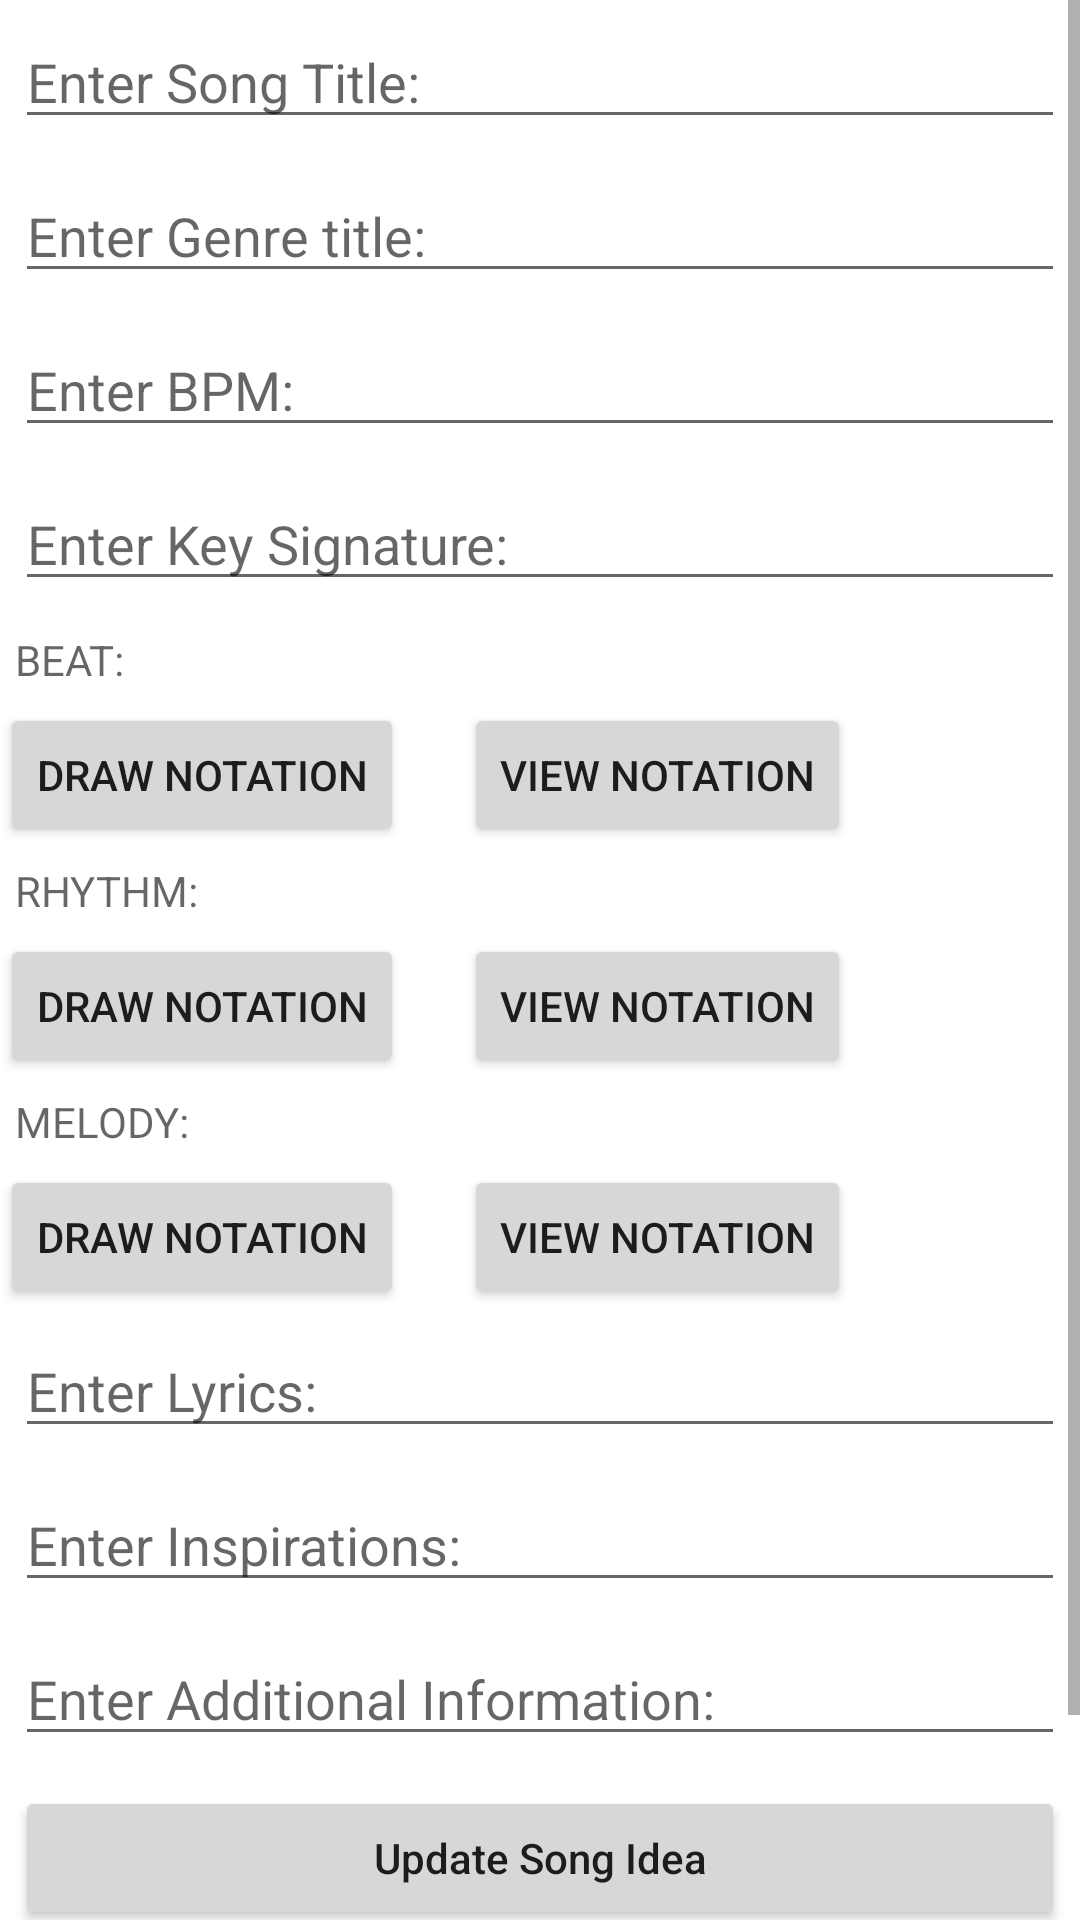

Reconstruct the res/layout file that produces this screen, plus the resources it refers to.
<!-- AndroidManifest.xml: application theme Theme.MusicIdeation -->
<!-- res/layout/activity_update_song_properties.xml -->
<?xml version="1.0" encoding="utf-8"?>


<ScrollView xmlns:android="http://schemas.android.com/apk/res/android"
    android:layout_width="fill_parent"
    android:layout_height="wrap_content">

    <LinearLayout xmlns:android="http://schemas.android.com/apk/res/android"
        xmlns:app="http://schemas.android.com/apk/res-auto"
        xmlns:tools="http://schemas.android.com/tools"
        android:layout_width="match_parent"
        android:layout_height="match_parent"
        android:orientation="vertical"
        tools:context=".UpdateSongProperties">


        <EditText

            android:id="@+id/editUpdateTitle"
            android:layout_width="match_parent"
            android:layout_height="wrap_content"
            android:layout_margin="5dp"
            android:hint="Enter Song Title:"/>

        <EditText

            android:id="@+id/editUpdateGenre"
            android:layout_width="match_parent"
            android:layout_height="wrap_content"
            android:layout_margin="5dp"
            android:hint="Enter Genre title:"/>

        <EditText

            android:id="@+id/editUpdateBPM"
            android:layout_width="match_parent"
            android:layout_height="wrap_content"
            android:layout_margin="5dp"
            android:hint="Enter BPM:"/>

        <EditText

            android:id="@+id/editUpdateKeySig"
            android:layout_width="match_parent"
            android:layout_height="wrap_content"
            android:layout_margin="5dp"
            android:hint="Enter Key Signature:"/>

        <TextView

            android:id="@+id/textUpdateBeat"
            android:layout_width="match_parent"
            android:layout_height="wrap_content"
            android:layout_margin="5dp"
            android:hint="BEAT:"/>


        <LinearLayout
            android:layout_width="match_parent"
            android:layout_height="wrap_content"
            android:orientation="horizontal">

            <Button
                android:id="@+id/btNewBeatNotes"
                android:layout_width="wrap_content"
                android:layout_height="wrap_content"
                android:layout_marginRight="20dp"
                android:layout_alignParentBottom="true"
                android:layout_centerInParent="true"
                android:text="Draw Notation" />

            <Button
                android:id="@+id/btViewBeatNotes"
                android:layout_width="wrap_content"
                android:layout_height="wrap_content"
                android:text="View Notation" />

        </LinearLayout>


        <TextView

            android:id="@+id/textUpdateRhythm"
            android:layout_width="match_parent"
            android:layout_height="wrap_content"
            android:layout_margin="5dp"
            android:hint="RHYTHM:"/>

        <LinearLayout
        android:layout_width="match_parent"
        android:layout_height="wrap_content"
        android:orientation="horizontal">

            <Button
                android:id="@+id/btNewRhythmNotes"
                android:layout_width="wrap_content"
                android:layout_height="wrap_content"
                android:layout_marginEnd="20dp"
                android:layout_alignParentBottom="true"
                android:layout_centerInParent="true"
                android:text="Draw Notation" />

            <Button
                android:id="@+id/btViewRhythmNotes"
                android:layout_width="wrap_content"
                android:layout_height="wrap_content"
                android:text="View Notation" />

        </LinearLayout>

        <TextView

            android:id="@+id/textUpdateMelody"
            android:layout_width="match_parent"
            android:layout_height="wrap_content"
            android:layout_margin="5dp"
            android:hint="MELODY:"/>

        <LinearLayout
            android:layout_width="match_parent"
            android:layout_height="wrap_content"
            android:orientation="horizontal">

            <Button
                android:id="@+id/btNewMelodyNotes"
                android:layout_width="wrap_content"
                android:layout_height="wrap_content"
                android:layout_marginEnd="20dp"
                android:layout_alignParentBottom="true"
                android:layout_centerInParent="true"
                android:text="Draw Notation" />

            <Button
                android:id="@+id/btViewMelodyNotes"
                android:layout_width="wrap_content"
                android:layout_height="wrap_content"
                android:text="View Notation" />

        </LinearLayout>



        <EditText

            android:id="@+id/editUpdateLyrics"
            android:layout_width="match_parent"
            android:layout_height="wrap_content"
            android:layout_margin="5dp"
            android:hint="Enter Lyrics:"/>

        <EditText

            android:id="@+id/editUpdateInspir"
            android:layout_width="match_parent"
            android:layout_height="wrap_content"
            android:layout_margin="5dp"
            android:hint="Enter Inspirations:"/>

        <EditText

            android:id="@+id/editUpdateAddInfo"
            android:layout_width="match_parent"
            android:layout_height="wrap_content"
            android:layout_margin="5dp"
            android:hint="Enter Additional Information:"/>

        <Button
            android:id="@+id/btUpdateIdea"
            android:layout_width="match_parent"
            android:layout_height="wrap_content"
            android:layout_margin="5dp"
            android:text="Update Song Idea"
            android:textAllCaps="false" />

        
        <Button
            android:id="@+id/btDeleteSongIdea"
            android:layout_width="wrap_content"
            android:layout_height="wrap_content"
            android:layout_margin="10dp"
            android:layout_gravity="center"
            android:text="Delete Song"
            android:textAllCaps="false" />


    </LinearLayout>
</ScrollView>
<!-- resources referenced by this layout -->
<resources>
  <style name="Theme.MusicIdeation" parent="Theme.MaterialComponents.DayNight.DarkActionBar">
          
          <item name="colorPrimary">@color/purple_500</item>
          <item name="colorPrimaryVariant">@color/purple_700</item>
          <item name="colorOnPrimary">@color/white</item>
          
          <item name="colorSecondary">@color/teal_200</item>
          <item name="colorSecondaryVariant">@color/teal_700</item>
          <item name="colorOnSecondary">@color/black</item>
          
          <item name="android:statusBarColor" tools:targetApi="l">?attr/colorPrimaryVariant</item>
          
      </style>
  <!-- not gathered from this repository: default colours our renderer supplied (Android Studio template values) -->
  <color name="purple_500">#FF6200EE</color>
  <color name="purple_700">#FF3700B3</color>
  <color name="teal_200">#FF03DAC5</color>
  <color name="teal_700">#FF018786</color>
  <color name="black">#FF000000</color>
  <color name="white">#FFFFFFFF</color>
</resources>
